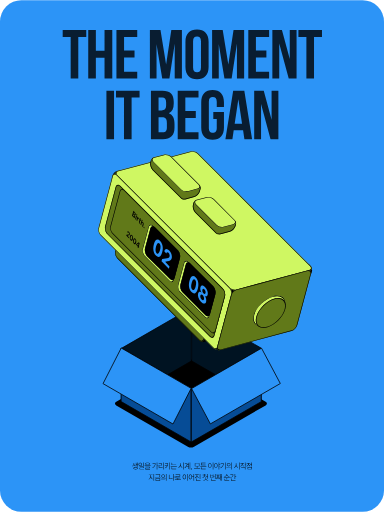
t = 0.00 s
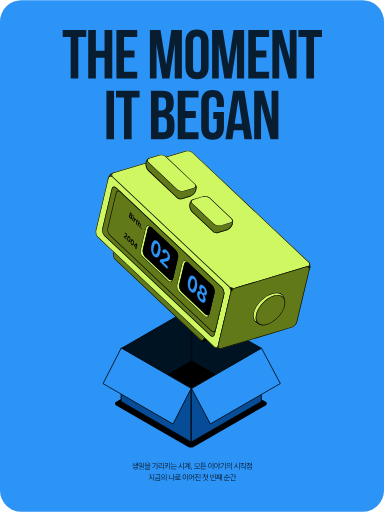
t = 0.70 s
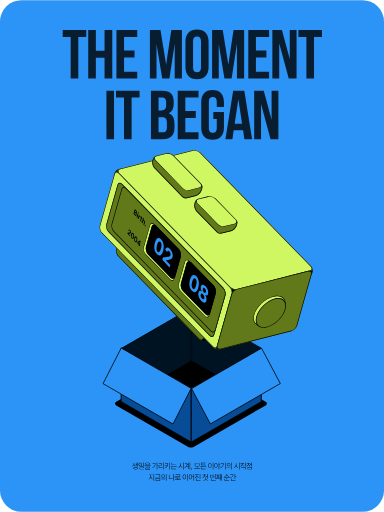
t = 1.40 s
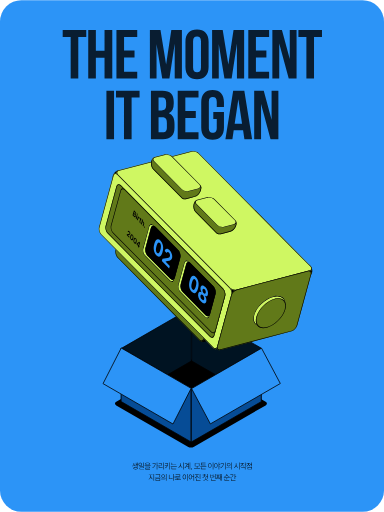
t = 2.10 s
t = 2.80 s: frame unchanged from t = 0.00 s, image omitted
t = 3.50 s: frame unchanged from t = 0.00 s, image omitted

The animated SVG that drew these frames (rendered in a browser with its animation timeline set to each time). Animation: 2 CSS @keyframes rules; one cycle of 4.20 s, repeats indefinitely.

<svg width="539" height="718" viewBox="0 0 539 718" fill="none" xmlns="http://www.w3.org/2000/svg"><style><![CDATA[@property --rotate-transform { syntax: '<angle>'; initial-value: 0rad; inherits: false; }.motion_588_4955{transform-box:view-box;transform-origin:288.0023193359375px 351.5946044921875px; transform:rotate(calc(var(--rotate-transform, 0rad) - 0rad)); animation: kf_588_4955_rotate_0 4.2s linear, kf_588_4955_translate_0 4.2s linear; animation-iteration-count: infinite; }@keyframes kf_588_4955_rotate_0 { 0% { --rotate-transform: 0rad; } 2.857% { animation-timing-function: ease-in-out; --rotate-transform: 0rad; } 4.524% { animation-timing-function: ease-in-out; --rotate-transform: 0.045rad; } 6.31% { animation-timing-function: ease-in-out; --rotate-transform: -0.045rad; } 8.095% { animation-timing-function: ease-in-out; --rotate-transform: 0.045rad; } 9.881% { animation-timing-function: ease-in-out; --rotate-transform: -0.045rad; } 11.667% { animation-timing-function: ease-in-out; --rotate-transform: 0.045rad; } 13.452% { animation-timing-function: ease-in-out; --rotate-transform: -0.045rad; } 15.238% { animation-timing-function: ease-in-out; --rotate-transform: 0.045rad; } 17.024% { animation-timing-function: ease-in-out; --rotate-transform: -0.036rad; } 18.81% { animation-timing-function: ease-in-out; --rotate-transform: 0.027rad; } 20.595% { animation-timing-function: ease-in-out; --rotate-transform: -0.018rad; } 22.381% { animation-timing-function: ease-in-out; --rotate-transform: 0rad; } 29.048% { animation-timing-function: ease-in-out; --rotate-transform: 0.039rad; } 30.833% { animation-timing-function: ease-in-out; --rotate-transform: -0.039rad; } 32.619% { animation-timing-function: ease-in-out; --rotate-transform: 0.039rad; } 34.405% { animation-timing-function: ease-in-out; --rotate-transform: -0.039rad; } 36.19% { animation-timing-function: ease-in-out; --rotate-transform: 0.039rad; } 37.976% { animation-timing-function: ease-in-out; --rotate-transform: -0.039rad; } 39.762% { animation-timing-function: ease-in-out; --rotate-transform: 0.039rad; } 41.548% { animation-timing-function: ease-in-out; --rotate-transform: -0.031rad; } 43.333% { animation-timing-function: ease-in-out; --rotate-transform: 0.023rad; } 45.119% { animation-timing-function: ease-in-out; --rotate-transform: -0.015rad; } 46.905% { animation-timing-function: ease-in-out; --rotate-transform: 0rad; } 50.476% { animation-timing-function: ease-in-out; --rotate-transform: 0.005rad; } 53.095% { animation-timing-function: ease-in-out; --rotate-transform: -0.002rad; } 57.143% { --rotate-transform: 0rad; } 100% { --rotate-transform: 0rad; } } @keyframes kf_588_4955_translate_0 { 0% { translate: 0px 0px; } 2.857% { animation-timing-function: ease-in-out; translate: 0px 0px; } 4.524% { animation-timing-function: ease-in-out; translate: 4.6px -1.5px; } 6.31% { animation-timing-function: ease-in-out; translate: -4.6px -1.5px; } 8.095% { animation-timing-function: ease-in-out; translate: 4.6px -1.5px; } 9.881% { animation-timing-function: ease-in-out; translate: -4.6px -1.5px; } 11.667% { animation-timing-function: ease-in-out; translate: 4.6px -1.5px; } 13.452% { animation-timing-function: ease-in-out; translate: -4.6px -1.5px; } 15.238% { animation-timing-function: ease-in-out; translate: 4.6px -1.5px; } 17.024% { animation-timing-function: ease-in-out; translate: -3.68px -1.2px; } 18.81% { animation-timing-function: ease-in-out; translate: 2.76px -0.9px; } 20.595% { animation-timing-function: ease-in-out; translate: -1.84px -0.6px; } 22.381% { animation-timing-function: ease-in-out; translate: 0px 0px; } 29.048% { animation-timing-function: ease-in-out; translate: 3.91px -1.275px; } 30.833% { animation-timing-function: ease-in-out; translate: -3.91px -1.275px; } 32.619% { animation-timing-function: ease-in-out; translate: 3.91px -1.275px; } 34.405% { animation-timing-function: ease-in-out; translate: -3.91px -1.275px; } 36.19% { animation-timing-function: ease-in-out; translate: 3.91px -1.275px; } 37.976% { animation-timing-function: ease-in-out; translate: -3.91px -1.275px; } 39.762% { animation-timing-function: ease-in-out; translate: 3.91px -1.275px; } 41.548% { animation-timing-function: ease-in-out; translate: -3.128px -1.02px; } 43.333% { animation-timing-function: ease-in-out; translate: 2.346px -0.765px; } 45.119% { animation-timing-function: ease-in-out; translate: -1.564px -0.51px; } 46.905% { animation-timing-function: ease-in-out; translate: 0px 0px; } 50.476% { animation-timing-function: ease-in-out; translate: 0.552px -0.18px; } 53.095% { animation-timing-function: ease-in-out; translate: -0.23px -0.075px; } 57.143% { translate: 0px 0px; } 100% { translate: 0px 0px; } }@media(prefers-reduced-motion:reduce){.web-motion{animation:none!important;transform:none!important;translate:none!important;scale:none!important;opacity:1!important}}]]></style>
<g id="&#234;&#179;&#188;&#236;&#160;&#156;4_22561123_&#237;&#149;&#156;&#236;&#156;&#160;&#234;&#178;&#189;_10 Storytelling &#236;&#136;&#152;&#236;&#160;&#149;_1">
<rect width="539" height="718" rx="30" fill="#2C94F7"/>
<path id="THE MOMENT IT BEGAN" opacity="0.8" d="M87.9952 51.6109V41.8794H121.082V51.6109H109.891V110H99.1865V51.6109H87.9952ZM134.555 80.8055V110H123.851V41.8794H134.555V71.0739H146.72V41.8794H157.619V110H146.72V80.8055H134.555ZM174.139 51.6109V70.5874H188.833V80.3189H174.139V100.268H192.629V110H163.434V41.8794H192.629V51.6109H174.139ZM225.272 41.8794L233.154 90.245L240.453 41.8794H255.342V110H245.222V61.1478L237.826 110H227.705L219.725 61.829V110H210.383V41.8794H225.272ZM271.012 57.5471V94.3323C271.012 99.198 273.152 101.047 276.559 101.047C279.965 101.047 282.105 99.198 282.105 94.3323V57.5471C282.105 52.6814 279.965 50.8324 276.559 50.8324C273.152 50.8324 271.012 52.6814 271.012 57.5471ZM260.307 93.6511V58.2283C260.307 47.329 266.048 41.1009 276.559 41.1009C287.069 41.1009 292.81 47.329 292.81 58.2283V93.6511C292.81 104.55 287.069 110.779 276.559 110.779C266.048 110.779 260.307 104.55 260.307 93.6511ZM312.612 41.8794L320.495 90.245L327.793 41.8794H342.683V110H332.562V61.1478L325.166 110H315.045L307.065 61.829V110H297.723V41.8794H312.612ZM359.228 51.6109V70.5874H373.922V80.3189H359.228V100.268H377.718V110H348.523V41.8794H377.718V51.6109H359.228ZM405.274 110L391.942 60.6612V110H382.307V41.8794H395.737L406.733 82.6544V41.8794H416.27V110H405.274ZM418.874 51.6109V41.8794H451.961V51.6109H440.77V110H430.066V51.6109H418.874ZM149.367 195V126.879H160.072V195H149.367ZM162.839 136.611V126.879H195.926V136.611H184.734V195H174.03V136.611H162.839ZM228.012 126.879C239.106 126.879 243.875 132.037 243.875 142.547V144.98C243.875 151.987 241.734 156.463 236.965 158.701C242.707 160.94 244.945 166.097 244.945 173.299V178.846C244.945 189.356 239.398 195 228.694 195H211.858V126.879H228.012ZM227.331 164.346H222.563V185.268H228.694C232.294 185.268 234.24 183.614 234.24 178.554V172.618C234.24 166.292 232.197 164.346 227.331 164.346ZM227.72 136.611H222.563V154.614H226.747C230.737 154.614 233.17 152.863 233.17 147.413V143.618C233.17 138.752 231.516 136.611 227.72 136.611ZM260.151 136.611V155.587H274.845V165.319H260.151V185.268H278.641V195H249.446V126.879H278.641V136.611H260.151ZM299.385 166.779V157.047H314.371V178.651C314.371 189.55 308.922 195.779 298.411 195.779C287.901 195.779 282.452 189.55 282.452 178.651V143.228C282.452 132.329 287.901 126.101 298.411 126.101C308.922 126.101 314.371 132.329 314.371 143.228V149.846H304.25V142.547C304.25 137.681 302.109 135.832 298.703 135.832C295.297 135.832 293.156 137.681 293.156 142.547V179.332C293.156 184.198 295.297 185.95 298.703 185.95C302.109 185.95 304.25 184.198 304.25 179.332V166.779H299.385ZM342.95 126.879L353.849 195H343.047L341.198 182.641H328.061L326.212 195H316.383L327.282 126.879H342.95ZM334.581 138.946L329.423 173.396H339.738L334.581 138.946ZM379.757 195L366.425 145.661V195H356.791V126.879H370.22L381.217 167.654V126.879H390.754V195H379.757Z" fill="black"/>
<rect id="Rectangle 236" width="126.068" height="126.068" rx="5" transform="matrix(0.866025 0.5 -0.866025 0.5 268.027 503.145)" fill="black"/>
<rect id="Rectangle 8" x="0.433013" y="0.25" width="113.348" height="74.5094" transform="matrix(0.866025 -0.5 0 1 170.011 488.611)" fill="#001322" stroke="black"/>
<rect id="Rectangle 9" x="-0.433013" y="-0.75" width="112.527" height="74.3665" transform="matrix(-0.866025 -0.5 0 -1 366.083 561.635)" fill="#001322" stroke="black"/>
<rect id="Rectangle 2" x="-0.433013" y="-0.75" width="113.348" height="75.0938" transform="matrix(-0.866025 -0.5 0 -1 267.782 618.979)" fill="#064C96" stroke="black"/>
<rect id="Rectangle 4" x="0.433013" y="0.25" width="113.348" height="74.5094" transform="matrix(0.866025 -0.5 0 1 268.14 545.56)" fill="#064C96" stroke="black"/>
<g class="web-motion motion_588_4955"><g id="motion_588_4955">
<path d="M438.001 379C438.001 384.523 433.524 389 428.001 389C422.478 389 418.001 384.523 418.001 379C418.001 373.477 422.478 369 428.001 369C433.524 369 438.001 373.477 438.001 379Z" fill="black"/>
<path d="M179.001 250C179.001 256.075 174.076 261 168.001 261C161.926 261 157.001 256.075 157.001 250C157.001 243.925 161.926 239 168.001 239C174.076 239 179.001 243.925 179.001 250Z" fill="black"/>
<path d="M392.584 444.92C391.643 448.431 388.034 452.04 384.524 452.981L285.82 479.428C282.309 480.369 280.225 478.285 281.166 474.775L300.568 402.363C301.509 398.852 305.118 395.243 308.629 394.303L407.333 367.855C410.844 366.914 412.927 368.998 411.987 372.509L392.584 444.92Z" fill="black"/>
<path d="M308.37 395.268L308.629 394.303L407.333 367.855L407.074 368.82L308.37 395.268ZM301.534 402.105L282.132 474.516C281.334 477.493 283.101 479.26 286.078 478.462L384.783 452.015C387.76 451.217 390.82 448.156 391.618 445.179L411.021 372.768C411.818 369.79 410.052 368.023 407.074 368.82L407.333 367.855L407.658 367.775C410.971 367.046 412.898 369.108 411.987 372.509L392.584 444.92C391.643 448.431 388.034 452.04 384.524 452.981L285.82 479.428L285.495 479.507C282.182 480.237 280.255 478.176 281.166 474.775L300.568 402.363L300.664 402.034C301.7 398.739 305.005 395.434 308.3 394.398L308.629 394.303L308.37 395.268C305.392 396.066 302.332 399.127 301.534 402.105Z" fill="black"/>
<path d="M286.23 475.838C285.289 479.349 282.443 480.112 279.873 477.542L164.725 362.394C162.155 359.824 160.834 354.894 161.775 351.383L181.177 278.972C182.118 275.461 184.964 274.698 187.534 277.268L302.682 392.416C305.252 394.986 306.573 399.916 305.632 403.427L286.23 475.838Z" fill="#617919"/>
<path d="M187.276 278.234L187.534 277.268L302.682 392.416L302.423 393.382L187.276 278.234ZM181.884 279.679L162.482 352.091C161.684 355.068 162.804 359.248 164.984 361.428L280.132 476.576C282.311 478.755 284.725 478.109 285.523 475.131L304.925 402.72C305.723 399.743 304.603 395.561 302.423 393.382L302.682 392.416L302.92 392.664C305.333 395.293 306.544 400.026 305.632 403.427L286.23 475.838C285.289 479.349 282.443 480.112 279.873 477.542L164.725 362.394L164.488 362.146C162.075 359.517 160.864 354.784 161.775 351.383L181.177 278.972C182.089 275.571 184.788 274.748 187.292 277.037L187.534 277.268L187.276 278.234C185.096 276.054 182.682 276.702 181.884 279.679Z" fill="black"/>
<path d="M332.81 406.704C329.299 407.645 324.369 406.324 321.799 403.754L163.866 245.821C161.296 243.251 162.058 240.404 165.569 239.464L267.195 212.233C270.706 211.292 275.636 212.613 278.206 215.183L436.139 373.117C438.71 375.687 437.947 378.533 434.436 379.474L332.81 406.704Z" fill="#CFF762"/>
<path d="M277.24 215.443L278.206 215.183L436.139 373.117L435.173 373.376L277.24 215.443ZM267.902 212.94L166.276 240.171C163.299 240.968 162.652 243.383 164.832 245.562L322.765 403.496C324.945 405.675 329.125 406.795 332.103 405.997L433.729 378.767C436.706 377.969 437.353 375.556 435.173 373.376L436.139 373.117C438.71 375.687 437.947 378.533 434.436 379.474L332.81 406.704C329.299 407.645 324.369 406.324 321.799 403.754L163.866 245.821C161.296 243.251 162.058 240.404 165.569 239.464L267.195 212.233L267.528 212.151C271.012 211.376 275.716 212.694 278.206 215.183L277.24 215.443C275.06 213.263 270.879 212.142 267.902 212.94Z" fill="black"/>
<path d="M271.341 285.184C272.282 281.673 275.128 280.911 277.698 283.481L306.883 312.665C307.749 313.531 308.472 314.666 309.016 315.924C310.334 314.767 311.849 313.881 313.346 313.479L326.566 309.938C330.077 308.997 332.16 311.081 331.219 314.591L330.609 316.869C329.668 320.38 326.06 323.988 322.549 324.929L309.329 328.471C308.279 328.753 307.356 328.761 306.604 328.544C305.501 328.748 304.231 328.277 303.023 327.069L273.839 297.884C271.269 295.314 269.947 290.384 270.888 286.873L271.341 285.184Z" fill="#617919"/>
<path d="M270.888 286.873L271.341 285.184C272.282 281.673 275.128 280.911 277.698 283.481L306.883 312.665C307.749 313.531 308.472 314.666 309.016 315.924C310.252 314.84 311.661 313.993 313.066 313.561L313.346 313.479L326.566 309.938C330.077 308.997 332.16 311.081 331.219 314.591L330.609 316.869L330.513 317.198C329.443 320.602 325.95 324.018 322.549 324.929L309.329 328.471C308.279 328.753 307.356 328.761 306.604 328.544C305.501 328.748 304.231 328.277 303.023 327.069L273.839 297.884C271.269 295.314 269.947 290.384 270.888 286.873ZM271.854 287.132C271.44 288.678 271.513 290.604 272.014 292.472C272.514 294.34 273.415 296.045 274.546 297.177L303.73 326.361L303.929 326.552C304.916 327.459 305.794 327.677 306.422 327.561L306.655 327.518L306.882 327.583C307.419 327.738 308.15 327.752 309.07 327.505L322.29 323.963C323.836 323.549 325.468 322.523 326.836 321.156C328.203 319.789 329.229 318.156 329.643 316.61L330.253 314.333C330.669 312.781 330.355 311.803 329.855 311.302C329.386 310.833 328.497 310.528 327.109 310.834L326.825 310.904L313.605 314.446C312.29 314.798 310.908 315.595 309.676 316.677L308.643 317.583L308.098 316.321C307.656 315.299 307.096 314.388 306.455 313.668L306.176 313.372L276.991 284.188C275.855 283.052 274.852 282.835 274.168 283.018C273.484 283.201 272.723 283.891 272.307 285.442L271.854 287.132Z" fill="black"/>
<path d="M211.558 225.479C212.499 221.969 215.345 221.206 217.915 223.776L257.828 263.687C258.532 264.391 259.14 265.273 259.636 266.254C261.038 264.93 262.701 263.906 264.343 263.466L276.869 260.11C280.38 259.169 282.463 261.253 281.522 264.764L280.611 268.166C279.67 271.677 276.062 275.286 272.551 276.227L260.025 279.584C258.903 279.884 257.927 279.874 257.149 279.609C256.144 279.646 255.033 279.156 253.968 278.091L214.055 238.179C211.486 235.608 210.165 230.679 211.106 227.168L211.558 225.479Z" fill="#617919"/>
<path d="M211.106 227.168L211.558 225.479C212.499 221.969 215.345 221.206 217.915 223.776L257.828 263.687C258.532 264.391 259.14 265.273 259.636 266.254C260.95 265.012 262.495 264.035 264.035 263.555L264.343 263.466L276.869 260.11C280.38 259.169 282.463 261.253 281.522 264.764L280.611 268.166L280.514 268.496C279.444 271.9 275.952 275.316 272.551 276.227L260.025 279.584L259.611 279.682C258.662 279.878 257.83 279.841 257.149 279.609C256.207 279.644 255.171 279.215 254.168 278.285L253.968 278.091L214.055 238.179C211.566 235.689 210.249 230.984 211.024 227.501L211.106 227.168ZM212.071 227.427C211.657 228.973 211.729 230.899 212.23 232.767C212.73 234.635 213.631 236.34 214.763 237.471L254.675 277.384L254.851 277.552C255.72 278.359 256.511 278.631 257.111 278.609L257.296 278.603L257.471 278.662C258.016 278.848 258.782 278.881 259.766 278.618L272.292 275.261L272.583 275.176C274.041 274.717 275.556 273.735 276.838 272.453C278.205 271.086 279.231 269.454 279.645 267.908L280.556 264.505C280.972 262.953 280.659 261.975 280.158 261.475C279.689 261.005 278.801 260.7 277.412 261.007L277.128 261.076L264.602 264.432C263.158 264.819 261.636 265.741 260.323 266.981L259.349 267.9L258.744 266.705C258.286 265.8 257.736 265.01 257.12 264.395L217.208 224.483C216.071 223.347 215.068 223.13 214.384 223.313C213.7 223.496 212.94 224.186 212.524 225.738L212.071 227.427Z" fill="black"/>
<path d="M314.396 318.687C310.885 319.627 305.955 318.307 303.385 315.736L274.201 286.552C271.631 283.982 272.394 281.136 275.904 280.195L289.506 276.551C293.017 275.61 297.947 276.931 300.517 279.501L329.701 308.685C332.271 311.255 331.509 314.101 327.998 315.042L314.396 318.687Z" fill="#CFF762"/>
<path d="M299.551 279.76L300.517 279.501L329.701 308.685L328.735 308.944L299.551 279.76ZM290.213 277.257L276.611 280.902C273.634 281.7 272.988 284.114 275.167 286.294L304.351 315.478C306.531 317.657 310.711 318.777 313.689 317.98L327.291 314.335C330.268 313.537 330.915 311.124 328.735 308.944L329.701 308.685C332.191 311.175 331.553 313.923 328.319 314.948L327.998 315.042L314.396 318.687C310.885 319.627 305.955 318.307 303.385 315.736L274.201 286.552C271.631 283.982 272.394 281.136 275.904 280.195L289.506 276.551L289.84 276.469C293.323 275.694 298.027 277.011 300.517 279.501L299.551 279.76C297.372 277.58 293.191 276.46 290.213 277.257Z" fill="black"/>
<path d="M264.34 268.71C260.829 269.651 255.9 268.33 253.33 265.76L214.417 226.848C211.847 224.278 212.61 221.431 216.121 220.491L229.722 216.846C233.233 215.905 238.163 217.226 240.733 219.796L279.646 258.709C282.216 261.279 281.453 264.125 277.942 265.066L264.34 268.71Z" fill="#CFF762"/>
<path d="M239.767 220.055L240.733 219.796L279.646 258.709L278.68 258.968L239.767 220.055ZM230.429 217.553L216.827 221.198C213.85 221.995 213.204 224.41 215.383 226.589L254.296 265.501C256.475 267.681 260.656 268.801 263.633 268.003L277.235 264.359C280.212 263.561 280.859 261.147 278.68 258.968L279.646 258.709C282.135 261.198 281.497 263.947 278.263 264.972L277.942 265.066L264.34 268.71C260.829 269.651 255.9 268.33 253.33 265.76L214.417 226.848C211.847 224.278 212.61 221.431 216.121 220.491L229.722 216.846L230.056 216.764C233.539 215.989 238.243 217.307 240.733 219.796L239.767 220.055C237.588 217.876 233.407 216.755 230.429 217.553Z" fill="black"/>
<path d="M305.722 486.6C304.781 490.111 301.935 490.874 299.365 488.303L141.258 330.196C138.687 327.626 137.366 322.696 138.307 319.185L157.71 246.774C158.651 243.263 161.497 242.5 164.067 245.07L322.174 403.178C324.745 405.748 326.065 410.678 325.125 414.188L305.722 486.6Z" fill="#CFF762"/>
<path d="M163.808 246.036L164.067 245.07L322.174 403.178L321.916 404.144L163.808 246.036ZM158.417 247.481L139.014 319.892C138.216 322.87 139.337 327.051 141.517 329.23L299.624 487.338C301.804 489.517 304.217 488.87 305.015 485.893L324.418 413.482C325.215 410.504 324.095 406.323 321.916 404.144L322.174 403.178L322.412 403.426C324.825 406.055 326.036 410.787 325.125 414.188L305.722 486.6C304.781 490.111 301.935 490.874 299.365 488.303L141.258 330.196C138.687 327.626 137.366 322.696 138.307 319.185L157.71 246.774L157.803 246.453C158.795 243.322 161.402 242.624 163.825 244.839L164.067 245.07L163.808 246.036C161.629 243.856 159.214 244.503 158.417 247.481Z" fill="black"/>
<path d="M300.99 470.66C300.049 474.171 297.203 474.933 294.633 472.363L150.551 328.282C147.981 325.712 146.66 320.782 147.601 317.271L162.357 262.199C163.298 258.688 166.144 257.926 168.715 260.496L312.796 404.577C315.366 407.148 316.687 412.077 315.746 415.588L300.99 470.66Z" fill="#617919"/>
<path d="M168.455 261.462L168.715 260.496L312.796 404.577L312.537 405.544L168.455 261.462ZM163.065 262.906L148.308 317.978C147.51 320.956 148.631 325.136 150.81 327.316L294.892 471.398C297.071 473.577 299.485 472.93 300.283 469.953L315.039 414.881C315.837 411.904 314.717 407.724 312.537 405.544L312.796 404.577C315.366 407.148 316.687 412.077 315.746 415.588L300.99 470.66C300.049 474.171 297.203 474.933 294.633 472.363L150.551 328.282L150.314 328.034C147.901 325.405 146.69 320.672 147.601 317.271L162.357 262.199L162.451 261.878C163.443 258.748 166.05 258.049 168.473 260.265L168.715 260.496L168.455 261.462C166.276 259.282 163.862 259.929 163.065 262.906Z" fill="black"/>
<path d="M302.656 464.444C301.715 467.955 298.869 468.718 296.299 466.147L157.948 327.796C155.378 325.226 154.057 320.296 154.998 316.786L168.063 268.026C169.003 264.515 171.85 263.752 174.42 266.322L312.771 404.673C315.341 407.244 316.662 412.173 315.721 415.684L302.656 464.444Z" fill="#617919"/>
<path d="M174.161 267.288L174.42 266.322L312.771 404.673L312.512 405.64L174.161 267.288ZM168.77 268.733L155.705 317.493C154.907 320.471 156.027 324.651 158.207 326.83L296.558 465.182C298.738 467.361 301.151 466.714 301.949 463.737L315.014 414.977C315.812 411.999 314.692 407.819 312.512 405.64L312.771 404.673L313.008 404.922C315.344 407.466 316.553 411.98 315.803 415.351L315.721 415.684L302.656 464.444C301.715 467.955 298.869 468.718 296.299 466.147L157.948 327.796C155.378 325.226 154.057 320.296 154.998 316.786L168.063 268.026L168.156 267.705C169.148 264.575 171.754 263.876 174.178 266.091L174.42 266.322L174.161 267.288C171.981 265.109 169.568 265.756 168.77 268.733Z" fill="black"/>
<path d="M244.278 392.838C243.337 396.349 240.491 397.112 237.921 394.542L202.931 359.552C200.36 356.981 199.039 352.052 199.98 348.541L208.19 317.901C209.131 314.39 211.977 313.628 214.547 316.198L249.537 351.188C252.107 353.758 253.428 358.688 252.488 362.199L244.278 392.838Z" fill="#CFF762"/>
<path d="M214.288 317.164L214.547 316.198L249.537 351.188L249.279 352.154L214.288 317.164ZM208.897 318.608L200.687 349.248C199.89 352.225 201.01 356.406 203.189 358.585L238.18 393.576C240.359 395.755 242.773 395.109 243.571 392.132L251.781 361.492C252.578 358.514 251.458 354.334 249.279 352.154L249.537 351.188C252.027 353.678 253.344 358.382 252.569 361.865L252.488 362.199L244.278 392.838C243.337 396.349 240.491 397.112 237.921 394.542L202.931 359.552L202.694 359.304C200.28 356.675 199.069 351.942 199.98 348.541L208.19 317.901L208.284 317.58C209.276 314.45 211.882 313.752 214.306 315.967L214.547 316.198L214.288 317.164C212.109 314.984 209.695 315.631 208.897 318.608Z" fill="black"/>
<path d="M293.976 443.6C293.036 447.111 290.189 447.873 287.619 445.303L252.629 410.313C250.059 407.743 248.738 402.813 249.679 399.302L257.889 368.663C258.829 365.152 261.675 364.389 264.246 366.959L299.236 401.95C301.806 404.52 303.127 409.45 302.186 412.96L293.976 443.6Z" fill="#CFF762"/>
<path d="M263.987 367.925L264.246 366.959L299.236 401.95L298.977 402.916L263.987 367.925ZM258.596 369.37L250.386 400.01C249.588 402.987 250.708 407.167 252.888 409.347L287.878 444.337C290.058 446.517 292.471 445.87 293.269 442.893L301.479 412.253C302.277 409.276 301.157 405.095 298.977 402.916L299.236 401.95C301.725 404.439 303.043 409.143 302.268 412.627L302.186 412.96L293.976 443.6C293.036 447.111 290.189 447.873 287.619 445.303L252.629 410.313L252.392 410.065C249.979 407.436 248.767 402.703 249.679 399.302L257.889 368.663L257.983 368.341C258.974 365.212 261.581 364.514 264.004 366.729L264.246 366.959L263.987 367.925C261.807 365.746 259.394 366.393 258.596 369.37Z" fill="black"/>
<path d="M245.119 389.7C244.179 393.211 241.332 393.973 238.762 391.403L206.585 359.226C204.014 356.655 202.694 351.726 203.634 348.215L211.107 320.328C212.047 316.817 214.893 316.055 217.464 318.625L249.641 350.802C252.211 353.372 253.532 358.302 252.592 361.813L245.119 389.7Z" fill="black"/>
<path d="M217.205 319.591L217.464 318.625L249.641 350.802L249.383 351.768L217.205 319.591ZM211.814 321.035L204.341 348.922C203.543 351.899 204.664 356.08 206.844 358.26L239.021 390.437C241.201 392.617 243.614 391.97 244.412 388.993L251.885 361.106C252.682 358.128 251.562 353.948 249.383 351.768L249.641 350.802L249.879 351.051C252.214 353.595 253.423 358.109 252.673 361.48L252.592 361.813L245.119 389.7C244.179 393.211 241.332 393.973 238.762 391.403L206.585 359.226C204.014 356.655 202.694 351.726 203.634 348.215L211.107 320.328L211.2 320.007C212.192 316.877 214.798 316.179 217.222 318.394L217.464 318.625L217.205 319.591C215.026 317.411 212.611 318.057 211.814 321.035Z" fill="black"/>
<path d="M294.818 440.461C293.877 443.972 291.031 444.734 288.461 442.164L256.283 409.987C253.713 407.416 252.392 402.487 253.333 398.976L260.805 371.089C261.746 367.578 264.592 366.816 267.162 369.386L299.34 401.563C301.91 404.134 303.231 409.063 302.29 412.574L294.818 440.461Z" fill="black"/>
<path d="M266.904 370.352L267.162 369.386L299.34 401.563L299.081 402.529L266.904 370.352ZM261.512 371.796L254.04 399.683C253.242 402.66 254.363 406.841 256.542 409.021L288.72 441.199C290.899 443.378 293.313 442.731 294.111 439.754L301.583 411.867C302.381 408.889 301.261 404.709 299.081 402.529L299.34 401.563L299.577 401.812C301.913 404.356 303.122 408.87 302.371 412.241L302.29 412.574L294.818 440.461C293.877 443.972 291.031 444.734 288.461 442.164L256.283 409.987C253.713 407.416 252.392 402.487 253.333 398.976L260.805 371.089L260.899 370.768C261.89 367.638 264.497 366.94 266.921 369.155L267.162 369.386L266.904 370.352C264.724 368.172 262.31 368.819 261.512 371.796Z" fill="black"/>
<path d="M417.178 456.28C416.238 459.791 412.629 463.399 409.118 464.34L309.497 491.034C305.986 491.974 303.902 489.891 304.843 486.38L324.246 413.968C325.187 410.457 328.795 406.849 332.306 405.908L431.927 379.215C435.438 378.274 437.522 380.357 436.581 383.868L417.178 456.28Z" fill="#617919"/>
<path d="M332.047 406.874L332.306 405.908L431.927 379.215L431.669 380.18L332.047 406.874ZM325.212 413.71L305.809 486.121C305.012 489.099 306.778 490.865 309.756 490.068L409.377 463.374C412.354 462.576 415.415 459.516 416.212 456.539L435.615 384.127C436.413 381.15 434.646 379.382 431.669 380.18L431.927 379.215L432.253 379.135C435.566 378.405 437.492 380.467 436.581 383.868L417.178 456.28C416.238 459.791 412.629 463.399 409.118 464.34L309.497 491.034L309.172 491.113C305.859 491.842 303.932 489.781 304.843 486.38L324.246 413.968C325.157 410.567 328.572 407.074 331.977 406.004L332.306 405.908L332.047 406.874C329.07 407.671 326.01 410.732 325.212 413.71Z" fill="black"/>
<path d="M355.902 442.076C358.983 430.577 371.371 418.606 383.572 415.337C395.773 412.067 403.166 418.738 400.085 430.237C397.004 441.735 384.615 453.707 372.415 456.976C360.214 460.245 352.821 453.574 355.902 442.076Z" fill="#CFF762"/>
<path d="M356.867 441.817C353.944 452.729 360.951 459.151 372.673 456.01C384.395 452.869 396.195 441.408 399.119 430.496C402.043 419.584 395.035 413.161 383.313 416.302L383.572 415.337L384.141 415.19C396.001 412.277 403.118 418.918 400.085 430.237C397.004 441.735 384.615 453.707 372.415 456.976L371.846 457.122C359.985 460.036 352.869 453.394 355.902 442.076L356.053 441.536C359.37 430.205 371.562 418.555 383.572 415.337L383.313 416.302C371.591 419.443 359.791 430.906 356.867 441.817Z" fill="black"/>
<path d="M359.733 444.414C362.748 433.158 374.317 421.589 385.573 418.573C396.828 415.557 403.508 422.237 400.492 433.492C397.476 444.748 385.907 456.317 374.651 459.332C363.396 462.348 356.717 455.669 359.733 444.414Z" fill="#617919"/>
<path d="M360.698 444.155C357.825 454.876 364.188 461.239 374.91 458.367C385.632 455.494 396.653 444.473 399.526 433.751C402.399 423.029 396.036 416.666 385.314 419.539L385.573 418.573L386.097 418.439C396.861 415.809 403.255 422.204 400.626 432.968L400.492 433.492C397.476 444.748 385.907 456.317 374.651 459.332L374.128 459.467C363.19 462.139 356.764 455.493 359.733 444.414L359.88 443.886C363.109 432.799 374.493 421.542 385.573 418.573L385.314 419.539C374.592 422.412 363.571 433.433 360.698 444.155Z" fill="black"/>
<path d="M226.722 366.313L227.576 363.304L234.623 362.119C236.486 361.741 237.518 361.387 237.974 359.824C238.487 358.069 237.84 355.961 236.537 354.598C235.195 353.194 233.982 353.464 233.429 355.356L230.606 352.404C231.724 348.489 234.518 348.19 237.538 351.349C240.598 354.549 241.926 359.089 240.917 362.544C240.26 364.792 238.925 365.831 234.902 366.456L231.874 367.119L231.842 367.228L237.942 373.609L236.948 377.009L226.722 366.313Z" fill="#2C94F7"/>
<path d="M218.845 358.431C215.272 354.694 214.182 348.721 216.081 342.222C217.979 335.724 221.233 334.293 224.806 338.031C228.379 341.768 229.46 347.768 227.57 354.239C225.663 360.765 222.418 362.168 218.845 358.431ZM219.838 355.031C221.496 356.765 223.211 355.659 224.53 351.06C225.852 346.535 225.478 343.138 223.82 341.403C222.162 339.669 220.443 340.878 219.121 345.402C217.763 349.96 218.18 353.296 219.838 355.031Z" fill="#2C94F7"/>
<path d="M191.014 343.128L191.344 341.997L194.762 339.654L196.055 341.006L194.736 345.52L195.366 346.178L195.03 347.328L194.4 346.67L194.045 347.886L193.067 346.863L193.422 345.646L191.014 343.128ZM192.39 343.066L193.772 344.511L194.632 341.565L194.584 341.515L192.406 343.008L192.39 343.066Z" fill="black"/>
<path d="M188.011 341.698C186.772 340.403 186.395 338.333 187.053 336.081C187.711 333.829 188.838 333.333 190.076 334.628C191.315 335.924 191.69 338.003 191.034 340.246C190.373 342.507 189.249 342.994 188.011 341.698ZM188.355 340.52C188.93 341.121 189.524 340.738 189.981 339.144C190.439 337.576 190.309 336.398 189.735 335.797C189.16 335.196 188.564 335.615 188.106 337.183C187.636 338.763 187.78 339.919 188.355 340.52Z" fill="black"/>
<path d="M183.386 336.861C182.148 335.566 181.77 333.496 182.428 331.244C183.086 328.992 184.213 328.496 185.452 329.791C186.69 331.086 187.065 333.166 186.41 335.408C185.749 337.67 184.624 338.156 183.386 336.861ZM183.73 335.683C184.305 336.284 184.899 335.9 185.356 334.306C185.814 332.739 185.685 331.561 185.11 330.96C184.536 330.359 183.94 330.778 183.482 332.346C183.011 333.926 183.156 335.082 183.73 335.683Z" fill="black"/>
<path d="M177.216 330.283L177.512 329.24L179.954 328.829C180.599 328.698 180.957 328.576 181.115 328.034C181.293 327.426 181.069 326.695 180.617 326.223C180.152 325.736 179.731 325.83 179.54 326.486L178.562 325.463C178.949 324.106 179.917 324.002 180.964 325.097C182.024 326.206 182.485 327.779 182.135 328.977C181.907 329.756 181.445 330.116 180.051 330.332L179.001 330.562L178.99 330.6L181.104 332.811L180.759 333.99L177.216 330.283Z" fill="black"/>
<path d="M201.893 319.839C201.572 319.503 201.417 318.87 201.552 318.44C201.673 317.996 202.035 317.916 202.357 318.252C202.658 318.567 202.822 319.198 202.694 319.635C202.567 320.072 202.194 320.154 201.893 319.839Z" fill="black"/>
<path d="M199.007 312.813L198.135 315.797L197.123 314.737L199.133 307.858L200.118 308.888L199.352 311.511L199.393 311.554C199.739 311.134 200.223 311.157 200.784 311.744C201.557 312.552 201.859 313.811 201.504 315.027L200.543 318.315L199.531 317.256L200.419 314.215C200.605 313.579 200.47 312.941 200.046 312.497C199.622 312.054 199.207 312.129 199.007 312.813Z" fill="black"/>
<path d="M197.912 308.826L197.604 309.881L196.906 309.151L196.17 311.669C196.051 312.078 196.164 312.333 196.366 312.557C196.469 312.664 196.65 312.841 196.778 312.951L196.454 314.062C196.336 313.976 196.152 313.809 195.899 313.545C195.167 312.779 194.801 311.8 195.099 310.81L195.894 308.092L195.38 307.555L195.689 306.501L196.202 307.037L196.563 305.802L197.575 306.861L197.214 308.096L197.912 308.826Z" fill="black"/>
<path d="M191.533 308.891L193.041 303.731L194.019 304.755L193.758 305.648L193.799 305.691C194.122 305.197 194.562 305.222 194.979 305.659C195.081 305.766 195.206 305.921 195.287 306.043L194.92 307.297C194.835 307.159 194.655 306.921 194.511 306.77C194.053 306.291 193.587 306.387 193.404 307.014L192.546 309.95L191.533 308.891Z" fill="black"/>
<path d="M189.734 307.009L191.242 301.849L192.254 302.908L190.747 308.068L189.734 307.009ZM191.945 301.704C191.637 301.382 191.486 300.802 191.599 300.412C191.716 300.013 192.057 299.947 192.365 300.269C192.666 300.584 192.817 301.165 192.701 301.564C192.587 301.954 192.246 302.019 191.945 301.704Z" fill="black"/>
<path d="M185.294 302.365L187.305 295.485L189.275 297.546C190.369 298.691 190.703 299.995 190.4 301.031C190.164 301.839 189.641 301.949 189.081 301.574L189.061 301.64C189.611 302.265 189.957 303.434 189.66 304.45C189.341 305.543 188.517 305.736 187.395 304.562L185.294 302.365ZM187.534 303.169C188.129 303.792 188.482 303.714 188.632 303.201C188.801 302.621 188.606 301.884 188.1 301.354L187.203 300.417L186.665 302.26L187.534 303.169ZM188.283 300.268C188.714 300.719 189.133 300.723 189.294 300.171C189.438 299.677 189.278 299.063 188.806 298.57L187.992 297.718L187.489 299.438L188.283 300.268Z" fill="black"/>
<path d="M282.022 423.214C278.765 419.807 277.112 414.964 278.058 411.729C278.787 409.233 280.762 408.65 282.65 410.124L282.69 409.987C281.271 407.965 280.734 405.04 281.367 402.874C282.272 399.776 285.061 399.757 287.982 402.813C290.904 405.869 292.379 410.348 291.493 413.467C290.833 415.64 289.226 416.287 287.606 415.129L287.566 415.266C289.191 417.467 290 420.962 289.27 423.457C288.325 426.693 285.279 426.621 282.022 423.214ZM282.943 420.061C284.443 421.63 285.795 421.504 286.291 419.804C286.796 418.076 286.118 415.721 284.658 414.193C283.197 412.665 281.762 412.811 281.277 414.559C280.761 416.239 281.423 418.471 282.943 420.061ZM285.507 411.286C286.77 412.608 288.007 412.433 288.471 410.843C288.92 409.307 288.352 407.281 287.069 405.939C285.786 404.597 284.605 404.758 284.148 406.321C283.684 407.911 284.243 409.965 285.507 411.286Z" fill="#2C94F7"/>
<path d="M268.855 409.441C265.282 405.704 264.192 399.731 266.091 393.232C267.989 386.734 271.242 385.304 274.816 389.041C278.389 392.778 279.47 398.779 277.58 405.25C275.673 411.776 272.428 413.179 268.855 409.441ZM269.848 406.041C271.506 407.776 273.221 406.67 274.54 402.07C275.862 397.546 275.488 394.148 273.83 392.414C272.172 390.679 270.453 391.888 269.131 396.412C267.773 400.971 268.19 404.307 269.848 406.041Z" fill="#2C94F7"/>
</g></g>
<path id="&#236;&#131;&#157;&#236;&#157;&#188;&#236;&#157;&#132; &#234;&#176;&#128;&#235;&#166;&#172;&#237;&#130;&#164;&#235;&#138;&#148; &#236;&#139;&#156;&#234;&#179;&#132;, &#235;&#170;&#168;&#235;&#147;&#160; &#236;&#157;&#180;&#236;&#149;&#188;&#234;&#184;&#176;&#236;&#157;&#152; &#236;&#139;&#156;&#236;&#158;&#145;&#236;&#160;&#144; &#236;&#167;&#128;&#234;&#184;&#136;&#236;&#157;&#152; &#235;&#130;&#152;&#235;&#161;&#156; &#236;&#157;&#180;&#236;&#150;&#180;&#236;&#167;&#132; &#236;&#178;&#171; &#235;&#178;&#136;&#236;&#167;&#184; &#236;&#136;&#156;&#234;&#176;&#132;" opacity="0.9" d="M188.261 650.884C188.261 651.436 188.437 651.96 188.789 652.456C189.149 652.944 189.625 653.304 190.217 653.536L189.821 654.112C189.381 653.928 188.997 653.668 188.669 653.332C188.341 652.988 188.093 652.596 187.925 652.156C187.749 652.644 187.489 653.084 187.145 653.476C186.809 653.868 186.417 654.168 185.969 654.376L185.573 653.8C185.965 653.616 186.313 653.364 186.617 653.044C186.921 652.724 187.157 652.376 187.325 652C187.493 651.616 187.577 651.244 187.577 650.884V649.528H188.261V650.884ZM193.409 654.928H192.725V652.216H191.381V654.616H190.697V649.108H191.381V651.592H192.725V648.916H193.409V654.928ZM190.361 655.168C191.321 655.168 192.077 655.32 192.629 655.624C193.181 655.92 193.457 656.34 193.457 656.884C193.457 657.428 193.181 657.848 192.629 658.144C192.077 658.44 191.321 658.588 190.361 658.588C189.385 658.588 188.621 658.44 188.069 658.144C187.525 657.848 187.253 657.428 187.253 656.884C187.253 656.34 187.529 655.92 188.081 655.624C188.633 655.32 189.393 655.168 190.361 655.168ZM190.361 655.744C189.625 655.744 189.041 655.848 188.609 656.056C188.177 656.256 187.961 656.532 187.961 656.884C187.961 657.228 188.177 657.504 188.609 657.712C189.041 657.912 189.625 658.012 190.361 658.012C191.097 658.012 191.677 657.912 192.101 657.712C192.533 657.504 192.749 657.228 192.749 656.884C192.749 656.532 192.533 656.256 192.101 656.056C191.677 655.848 191.097 655.744 190.361 655.744ZM196.866 649.288C197.33 649.288 197.742 649.38 198.102 649.564C198.462 649.74 198.742 649.992 198.942 650.32C199.15 650.64 199.254 651.008 199.254 651.424C199.254 651.84 199.15 652.212 198.942 652.54C198.742 652.86 198.462 653.108 198.102 653.284C197.742 653.46 197.33 653.548 196.866 653.548C196.402 653.548 195.986 653.46 195.618 653.284C195.258 653.108 194.974 652.86 194.766 652.54C194.558 652.212 194.454 651.84 194.454 651.424C194.454 651.008 194.558 650.64 194.766 650.32C194.974 649.992 195.262 649.74 195.63 649.564C195.998 649.38 196.41 649.288 196.866 649.288ZM196.866 649.912C196.378 649.912 195.974 650.056 195.654 650.344C195.334 650.624 195.174 650.984 195.174 651.424C195.174 651.864 195.334 652.228 195.654 652.516C195.974 652.804 196.378 652.948 196.866 652.948C197.354 652.948 197.758 652.804 198.078 652.516C198.398 652.228 198.558 651.864 198.558 651.424C198.558 650.984 198.398 650.624 198.078 650.344C197.758 650.056 197.354 649.912 196.866 649.912ZM201.894 653.908H201.174V648.904H201.894V653.908ZM201.894 656.68H196.602V657.88H202.242V658.48H195.906V656.116H201.186V655.024H195.882V654.424H201.894V656.68ZM207.175 649.096C208.207 649.096 209.007 649.24 209.575 649.528C210.151 649.816 210.439 650.232 210.439 650.776C210.439 651.312 210.151 651.728 209.575 652.024C209.007 652.32 208.207 652.468 207.175 652.468C206.143 652.468 205.339 652.32 204.763 652.024C204.187 651.728 203.899 651.312 203.899 650.776C203.899 650.232 204.187 649.816 204.763 649.528C205.339 649.24 206.143 649.096 207.175 649.096ZM207.175 649.66C206.383 649.66 205.763 649.76 205.315 649.96C204.875 650.152 204.655 650.424 204.655 650.776C204.655 651.128 204.875 651.404 205.315 651.604C205.763 651.796 206.383 651.892 207.175 651.892C207.967 651.892 208.587 651.796 209.035 651.604C209.483 651.404 209.707 651.128 209.707 650.776C209.707 650.424 209.483 650.152 209.035 649.96C208.587 649.76 207.967 649.66 207.175 649.66ZM211.423 653.788H202.939V653.176H211.423V653.788ZM210.307 656.788H204.715V657.904H210.595V658.504H204.007V656.236H209.611V655.264H203.971V654.688H210.307V656.788ZM220.768 652.924H222.316V653.536H220.768V658.612H220.048V648.904H220.768V652.924ZM218.368 649.972C218.368 651.388 218.016 652.684 217.312 653.86C216.616 655.036 215.544 655.992 214.096 656.728L213.7 656.152C214.916 655.52 215.856 654.728 216.52 653.776C217.184 652.824 217.56 651.764 217.648 650.596H214.108V649.972H218.368ZM229.95 658.636H229.23V648.904H229.95V658.636ZM223.602 655.636C224.466 655.636 225.262 655.612 225.99 655.564C226.718 655.516 227.482 655.424 228.282 655.288L228.354 655.9C227.53 656.036 226.746 656.132 226.002 656.188C225.266 656.236 224.466 656.26 223.602 656.26H222.834V652.612H226.398V650.452H222.81V649.84H227.13V653.224H223.566V655.636H223.602ZM235.951 649.948C235.951 651.46 235.615 652.816 234.943 654.016C234.279 655.208 233.167 656.2 231.607 656.992L231.211 656.404C232.899 655.556 234.059 654.412 234.691 652.972L231.355 653.308L231.223 652.636L234.919 652.372C235.095 651.812 235.203 651.208 235.243 650.56H231.703V649.948H235.951ZM238.651 658.624H237.931V648.904H238.651V658.624ZM247.22 652.528H240.86V649.264H241.592V651.916H247.22V652.528ZM248.204 654.532H239.684V653.92H248.204V654.532ZM247.256 658.372H240.8V655.564H241.532V657.76H247.256V658.372ZM253.577 651.604C253.577 652.18 253.693 652.752 253.925 653.32C254.165 653.88 254.481 654.38 254.873 654.82C255.265 655.26 255.681 655.588 256.121 655.804L255.689 656.392C255.153 656.12 254.661 655.704 254.213 655.144C253.765 654.576 253.433 653.944 253.217 653.248C253.001 653.992 252.673 654.66 252.233 655.252C251.793 655.844 251.301 656.284 250.757 656.572L250.301 655.96C250.749 655.736 251.169 655.396 251.561 654.94C251.953 654.484 252.265 653.964 252.497 653.38C252.737 652.788 252.857 652.196 252.857 651.604V649.78H253.577V651.604ZM257.981 658.636H257.261V648.904H257.981V658.636ZM266.971 658.624H266.287V648.904H266.971V658.624ZM265.111 658.108H264.427V654.7H262.615V654.088H264.427V652.252H262.771C262.291 654.02 261.203 655.44 259.507 656.512L259.075 655.96C260.083 655.336 260.855 654.584 261.391 653.704C261.935 652.824 262.243 651.852 262.315 650.788H259.435V650.176H263.035C263.035 650.672 262.991 651.164 262.903 651.652H264.427V649.18H265.111V658.108ZM268.544 657.556C268.544 657.412 268.588 657.292 268.676 657.196C268.764 657.1 268.888 657.052 269.048 657.052C269.208 657.052 269.332 657.1 269.42 657.196C269.516 657.292 269.564 657.412 269.564 657.556V657.58C269.58 657.676 269.588 657.748 269.588 657.796C269.588 658.02 269.528 658.244 269.408 658.468C269.328 658.628 269.216 658.776 269.072 658.912C268.936 659.056 268.796 659.172 268.652 659.26L268.412 658.984C268.668 658.792 268.836 658.568 268.916 658.312C268.94 658.24 268.96 658.152 268.976 658.048C268.84 658.032 268.732 657.98 268.652 657.892C268.58 657.796 268.544 657.684 268.544 657.556ZM280.948 657.34H272.44V656.716H276.316V654.268H273.46V649.744H279.88V654.268H277.024V656.716H280.948V657.34ZM274.168 653.656H279.184V650.344H274.168V653.656ZM289.637 654.46H281.141V653.848H289.637V654.46ZM288.641 652.708H282.221V649.36H288.557V649.96H282.941V652.096H288.641V652.708ZM288.713 658.384H282.257V655.564H282.965V657.76H288.713V658.384ZM299.426 658.636H298.718V648.904H299.426V658.636ZM294.518 649.696C294.974 649.696 295.378 649.832 295.73 650.104C296.082 650.376 296.358 650.768 296.558 651.28C296.758 651.784 296.858 652.372 296.858 653.044C296.858 653.716 296.758 654.308 296.558 654.82C296.358 655.324 296.082 655.716 295.73 655.996C295.378 656.268 294.974 656.404 294.518 656.404C294.054 656.404 293.642 656.268 293.282 655.996C292.93 655.716 292.654 655.324 292.454 654.82C292.254 654.308 292.154 653.716 292.154 653.044C292.154 652.372 292.254 651.784 292.454 651.28C292.654 650.768 292.93 650.376 293.282 650.104C293.642 649.832 294.054 649.696 294.518 649.696ZM294.518 650.344C294.19 650.344 293.898 650.46 293.642 650.692C293.394 650.916 293.198 651.232 293.054 651.64C292.918 652.048 292.85 652.516 292.85 653.044C292.85 653.58 292.918 654.052 293.054 654.46C293.198 654.868 293.394 655.184 293.642 655.408C293.898 655.632 294.19 655.744 294.518 655.744C294.838 655.744 295.122 655.632 295.37 655.408C295.618 655.184 295.81 654.868 295.946 654.46C296.09 654.044 296.162 653.572 296.162 653.044C296.162 652.516 296.09 652.048 295.946 651.64C295.81 651.232 295.618 650.916 295.37 650.692C295.122 650.46 294.838 650.344 294.518 650.344ZM302.992 649.696C303.448 649.696 303.852 649.832 304.204 650.104C304.556 650.376 304.828 650.768 305.02 651.28C305.22 651.784 305.32 652.372 305.32 653.044C305.32 653.716 305.22 654.308 305.02 654.82C304.828 655.324 304.556 655.716 304.204 655.996C303.852 656.268 303.448 656.404 302.992 656.404C302.536 656.404 302.132 656.268 301.78 655.996C301.428 655.716 301.152 655.324 300.952 654.82C300.76 654.308 300.664 653.716 300.664 653.044C300.664 652.372 300.76 651.784 300.952 651.28C301.152 650.768 301.428 650.376 301.78 650.104C302.132 649.832 302.536 649.696 302.992 649.696ZM302.992 650.344C302.672 650.344 302.388 650.46 302.14 650.692C301.892 650.916 301.696 651.232 301.552 651.64C301.416 652.048 301.348 652.516 301.348 653.044C301.348 653.58 301.416 654.052 301.552 654.46C301.696 654.868 301.892 655.184 302.14 655.408C302.388 655.632 302.672 655.744 302.992 655.744C303.312 655.744 303.592 655.632 303.832 655.408C304.08 655.184 304.272 654.868 304.408 654.46C304.552 654.052 304.624 653.58 304.624 653.044C304.624 652.516 304.552 652.048 304.408 651.64C304.272 651.232 304.08 650.916 303.832 650.692C303.592 650.46 303.312 650.344 302.992 650.344ZM309.232 652.036H307.672V654.304H309.232V654.928H307.672V658.624H306.952V648.904H307.672V651.4H309.232V652.036ZM316.853 658.624H316.133V648.904H316.853V658.624ZM314.093 649.972C314.093 651.412 313.737 652.716 313.025 653.884C312.313 655.052 311.209 656.012 309.713 656.764L309.317 656.164C310.581 655.54 311.549 654.756 312.221 653.812C312.901 652.868 313.285 651.792 313.373 650.584H309.737V649.972H314.093ZM320.934 649.636C321.414 649.636 321.842 649.732 322.218 649.924C322.594 650.116 322.886 650.384 323.094 650.728C323.31 651.064 323.418 651.452 323.418 651.892C323.418 652.332 323.31 652.724 323.094 653.068C322.886 653.412 322.594 653.68 322.218 653.872C321.842 654.056 321.414 654.148 320.934 654.148C320.454 654.148 320.022 654.056 319.638 653.872C319.254 653.68 318.954 653.412 318.738 653.068C318.53 652.724 318.426 652.332 318.426 651.892C318.426 651.452 318.53 651.064 318.738 650.728C318.954 650.384 319.254 650.116 319.638 649.924C320.022 649.732 320.454 649.636 320.934 649.636ZM320.934 650.284C320.414 650.284 319.986 650.436 319.65 650.74C319.314 651.044 319.146 651.428 319.146 651.892C319.146 652.356 319.314 652.74 319.65 653.044C319.986 653.348 320.414 653.5 320.934 653.5C321.454 653.5 321.882 653.348 322.218 653.044C322.554 652.74 322.722 652.356 322.722 651.892C322.722 651.428 322.554 651.044 322.218 650.74C321.882 650.436 321.454 650.284 320.934 650.284ZM325.47 658.636H324.762V648.904H325.47V658.636ZM317.946 655.828C319.154 655.828 320.254 655.808 321.246 655.768C322.246 655.728 323.202 655.632 324.114 655.48L324.186 656.032C323.242 656.216 322.278 656.336 321.294 656.392C320.318 656.44 319.234 656.464 318.042 656.464L317.946 655.828ZM331.779 651.604C331.779 652.18 331.895 652.752 332.127 653.32C332.367 653.88 332.683 654.38 333.075 654.82C333.467 655.26 333.883 655.588 334.323 655.804L333.891 656.392C333.355 656.12 332.863 655.704 332.415 655.144C331.967 654.576 331.635 653.944 331.419 653.248C331.203 653.992 330.875 654.66 330.435 655.252C329.995 655.844 329.503 656.284 328.959 656.572L328.503 655.96C328.951 655.736 329.371 655.396 329.763 654.94C330.155 654.484 330.467 653.964 330.699 653.38C330.939 652.788 331.059 652.196 331.059 651.604V649.78H331.779V651.604ZM336.183 658.636H335.463V648.904H336.183V658.636ZM340.361 650.74C340.361 651.404 340.573 652.008 340.997 652.552C341.421 653.096 341.977 653.492 342.665 653.74L342.293 654.328C341.765 654.128 341.301 653.836 340.901 653.452C340.501 653.06 340.201 652.604 340.001 652.084C339.809 652.644 339.505 653.14 339.089 653.572C338.673 653.996 338.189 654.312 337.637 654.52L337.241 653.944C337.937 653.68 338.509 653.256 338.957 652.672C339.413 652.088 339.641 651.448 339.641 650.752V650.236H337.481V649.624H342.473V650.236H340.361V650.74ZM344.513 651.532H345.929V652.168H344.513V654.76H343.781V648.904H344.513V651.532ZM344.513 658.624H343.781V655.924H338.465V655.3H344.513V658.624ZM353.634 654.604H352.89V652.024H350.922V651.4H352.89V648.904H353.634V654.604ZM353.634 658.48H347.574V655.108H353.634V658.48ZM348.282 657.868H352.914V655.708H348.282V657.868ZM349.122 650.68C349.122 651.312 349.338 651.904 349.77 652.456C350.21 653.008 350.766 653.412 351.438 653.668L351.066 654.268C350.546 654.06 350.082 653.756 349.674 653.356C349.266 652.956 348.962 652.5 348.762 651.988C348.57 652.556 348.262 653.064 347.838 653.512C347.414 653.952 346.926 654.28 346.374 654.496L345.99 653.908C346.438 653.74 346.842 653.492 347.202 653.164C347.57 652.836 347.858 652.456 348.066 652.024C348.282 651.592 348.39 651.144 348.39 650.68V650.188H346.23V649.576H351.246V650.188H349.122V650.68ZM211.922 667.976C211.922 668.512 212.042 669.044 212.282 669.572C212.522 670.1 212.834 670.572 213.218 670.988C213.61 671.404 214.026 671.712 214.466 671.912L214.07 672.512C213.518 672.24 213.014 671.832 212.558 671.288C212.11 670.736 211.778 670.124 211.562 669.452C211.346 670.172 211.014 670.828 210.566 671.42C210.118 672.012 209.626 672.456 209.09 672.752L208.658 672.152C209.09 671.928 209.498 671.592 209.882 671.144C210.274 670.696 210.59 670.192 210.83 669.632C211.07 669.072 211.19 668.52 211.19 667.976V666.548H208.934V665.924H214.19V666.548H211.922V667.976ZM216.29 674.624H215.57V664.904H216.29V674.624ZM224.74 666.164C224.74 666.692 224.724 667.172 224.692 667.604C224.668 668.028 224.596 668.512 224.476 669.056H225.868V669.656H217.36V669.056H223.756C223.876 668.512 223.952 668.024 223.984 667.592C224.016 667.16 224.032 666.684 224.032 666.164V666.068H218.452V665.456H224.74V666.164ZM224.788 674.48H218.416V671.072H224.788V674.48ZM219.136 673.868H224.068V671.684H219.136V673.868ZM229.097 665.636C229.577 665.636 230.005 665.732 230.381 665.924C230.757 666.116 231.049 666.384 231.257 666.728C231.473 667.064 231.581 667.452 231.581 667.892C231.581 668.332 231.473 668.724 231.257 669.068C231.049 669.412 230.757 669.68 230.381 669.872C230.005 670.056 229.577 670.148 229.097 670.148C228.617 670.148 228.185 670.056 227.801 669.872C227.417 669.68 227.117 669.412 226.901 669.068C226.693 668.724 226.589 668.332 226.589 667.892C226.589 667.452 226.693 667.064 226.901 666.728C227.117 666.384 227.417 666.116 227.801 665.924C228.185 665.732 228.617 665.636 229.097 665.636ZM229.097 666.284C228.577 666.284 228.149 666.436 227.813 666.74C227.477 667.044 227.309 667.428 227.309 667.892C227.309 668.356 227.477 668.74 227.813 669.044C228.149 669.348 228.577 669.5 229.097 669.5C229.617 669.5 230.045 669.348 230.381 669.044C230.717 668.74 230.885 668.356 230.885 667.892C230.885 667.428 230.717 667.044 230.381 666.74C230.045 666.436 229.617 666.284 229.097 666.284ZM233.633 674.636H232.925V664.904H233.633V674.636ZM226.109 671.828C227.317 671.828 228.417 671.808 229.409 671.768C230.409 671.728 231.365 671.632 232.277 671.48L232.349 672.032C231.405 672.216 230.441 672.336 229.457 672.392C228.481 672.44 227.397 672.464 226.205 672.464L226.109 671.828ZM245.45 669.464H243.89V674.612H243.17V664.904H243.89V668.852H245.45V669.464ZM237.842 671.504H237.854C239.406 671.504 240.862 671.356 242.222 671.06L242.318 671.696C240.942 671.984 239.454 672.128 237.854 672.128H237.122V665.876H237.842V671.504ZM253.923 673.388H245.415V672.764H249.291V670.844H246.495V667.916H252.135V666.284H246.471V665.66H252.843V668.516H247.215V670.22H253.059V670.844H249.999V672.764H253.923V673.388ZM263.7 674.636H262.992V664.904H263.7V674.636ZM258.792 665.696C259.248 665.696 259.652 665.832 260.004 666.104C260.356 666.376 260.632 666.768 260.832 667.28C261.032 667.784 261.132 668.372 261.132 669.044C261.132 669.716 261.032 670.308 260.832 670.82C260.632 671.324 260.356 671.716 260.004 671.996C259.652 672.268 259.248 672.404 258.792 672.404C258.328 672.404 257.916 672.268 257.556 671.996C257.204 671.716 256.928 671.324 256.728 670.82C256.528 670.308 256.428 669.716 256.428 669.044C256.428 668.372 256.528 667.784 256.728 667.28C256.928 666.768 257.204 666.376 257.556 666.104C257.916 665.832 258.328 665.696 258.792 665.696ZM258.792 666.344C258.464 666.344 258.172 666.46 257.916 666.692C257.668 666.916 257.472 667.232 257.328 667.64C257.192 668.048 257.124 668.516 257.124 669.044C257.124 669.58 257.192 670.052 257.328 670.46C257.472 670.868 257.668 671.184 257.916 671.408C258.172 671.632 258.464 671.744 258.792 671.744C259.112 671.744 259.396 671.632 259.644 671.408C259.892 671.184 260.084 670.868 260.22 670.46C260.364 670.044 260.436 669.572 260.436 669.044C260.436 668.516 260.364 668.048 260.22 667.64C260.084 667.232 259.892 666.916 259.644 666.692C259.396 666.46 259.112 666.344 258.792 666.344ZM267.242 665.696C267.666 665.696 268.042 665.816 268.37 666.056C268.706 666.296 268.974 666.64 269.174 667.088C269.382 667.536 269.502 668.064 269.534 668.672H271.718V664.904H272.438V674.636H271.718V669.284H269.546C269.522 669.916 269.41 670.468 269.21 670.94C269.01 671.412 268.738 671.776 268.394 672.032C268.058 672.28 267.674 672.404 267.242 672.404C266.786 672.404 266.382 672.268 266.03 671.996C265.686 671.716 265.414 671.324 265.214 670.82C265.022 670.308 264.926 669.716 264.926 669.044C264.926 668.372 265.022 667.784 265.214 667.28C265.414 666.768 265.686 666.376 266.03 666.104C266.382 665.832 266.786 665.696 267.242 665.696ZM267.242 666.344C266.922 666.344 266.638 666.46 266.39 666.692C266.15 666.916 265.962 667.232 265.826 667.64C265.69 668.048 265.622 668.516 265.622 669.044C265.622 669.58 265.69 670.052 265.826 670.46C265.962 670.868 266.15 671.184 266.39 671.408C266.638 671.632 266.922 671.744 267.242 671.744C267.562 671.744 267.842 671.632 268.082 671.408C268.33 671.184 268.522 670.868 268.658 670.46C268.802 670.052 268.874 669.58 268.874 669.044C268.874 668.516 268.802 668.048 268.658 667.64C268.522 667.232 268.33 666.916 268.082 666.692C267.842 666.46 267.562 666.344 267.242 666.344ZM276.759 667.028C276.759 667.46 276.863 667.88 277.071 668.288C277.287 668.688 277.579 669.04 277.947 669.344C278.315 669.64 278.723 669.864 279.171 670.016L278.811 670.604C278.267 670.412 277.779 670.116 277.347 669.716C276.923 669.316 276.611 668.856 276.411 668.336C276.211 668.896 275.899 669.396 275.475 669.836C275.051 670.268 274.559 670.592 273.999 670.808L273.603 670.22C274.307 669.956 274.887 669.532 275.343 668.948C275.799 668.364 276.027 667.724 276.027 667.028V666.368H273.807V665.744H278.955V666.368H276.759V667.028ZM281.127 672.056H280.407V664.916H281.127V672.056ZM281.427 674.396H275.163V671.372H275.883V673.772H281.427V674.396ZM287.244 666.992C287.244 667.608 287.464 668.18 287.904 668.708C288.344 669.228 288.9 669.6 289.572 669.824L289.212 670.412C288.692 670.228 288.228 669.948 287.82 669.572C287.412 669.196 287.108 668.764 286.908 668.276C286.716 668.82 286.408 669.304 285.984 669.728C285.568 670.152 285.088 670.468 284.544 670.676L284.172 670.076C284.86 669.828 285.424 669.424 285.864 668.864C286.312 668.296 286.536 667.672 286.536 666.992V666.716H284.388V666.104H286.536V664.88H287.256V666.104H289.392V666.716H287.244V666.992ZM291.816 671.684H291.084V668.336H289.104V667.712H291.084V664.904H291.816V671.684ZM289.188 671.216C289.188 671.68 289.34 672.104 289.644 672.488C289.948 672.872 290.344 673.192 290.832 673.448C291.328 673.704 291.848 673.88 292.392 673.976L292.092 674.588C291.372 674.444 290.712 674.176 290.112 673.784C289.512 673.392 289.084 672.916 288.828 672.356C288.564 672.916 288.128 673.392 287.52 673.784C286.92 674.176 286.26 674.444 285.54 674.588L285.252 673.976C285.796 673.88 286.312 673.704 286.8 673.448C287.288 673.184 287.684 672.86 287.988 672.476C288.3 672.092 288.456 671.672 288.456 671.216V670.988H289.188V671.216ZM302.457 672.104H301.737V668.312H299.445V670.424H295.257V665.576H295.977V667.34H298.725V665.576H299.445V667.688H301.737V664.916H302.457V672.104ZM302.685 674.396H296.469V671.42H297.189V673.772H302.685V674.396ZM298.725 669.812V667.94H295.977V669.812H298.725ZM311.518 674.624H310.822V669.548H309.694V674.12H309.01V665.144H309.694V668.936H310.822V664.904H311.518V674.624ZM305.278 667.892C305.278 669.428 305.538 670.584 306.058 671.36C306.37 670.92 306.574 670.4 306.67 669.8C306.766 669.2 306.814 668.564 306.814 667.892V666.728H306.202V666.128H308.434V666.728H307.462V667.892C307.462 668.636 307.562 669.364 307.762 670.076C307.97 670.788 308.314 671.34 308.794 671.732L308.362 672.248C307.794 671.784 307.394 671.04 307.162 670.016C306.97 671.088 306.598 671.864 306.046 672.344C305.502 671.856 305.13 671.068 304.93 669.98C304.69 671.028 304.286 671.784 303.718 672.248L303.298 671.732C303.786 671.34 304.13 670.784 304.33 670.064C304.53 669.344 304.63 668.62 304.63 667.892V666.728H303.622V666.128H305.89V666.728H305.278V667.892ZM318.739 665.684C318.739 666.1 318.907 666.504 319.243 666.896C319.579 667.28 320.003 667.608 320.515 667.88C321.035 668.144 321.551 668.316 322.063 668.396L321.787 668.996C321.067 668.86 320.387 668.592 319.747 668.192C319.115 667.792 318.659 667.312 318.379 666.752C318.107 667.32 317.651 667.804 317.011 668.204C316.371 668.596 315.687 668.86 314.959 668.996L314.659 668.408C315.187 668.32 315.711 668.144 316.231 667.88C316.751 667.616 317.175 667.292 317.503 666.908C317.839 666.524 318.007 666.116 318.007 665.684V665.168H318.739V665.684ZM322.639 670.52H318.775V672.572H318.067V670.52H314.119V669.908H322.639V670.52ZM321.679 674.396H315.223V671.6H315.955V673.772H321.679V674.396ZM330.092 667.928H331.508V668.552H330.092V672.044H329.36V664.904H330.092V667.928ZM327.584 665.672C327.584 666.88 327.188 667.936 326.396 668.84C325.612 669.744 324.54 670.428 323.18 670.892L322.868 670.292C324.004 669.916 324.92 669.38 325.616 668.684C326.32 667.98 326.712 667.184 326.792 666.296H323.252V665.672H327.584ZM330.524 674.396H324.296V671.324H325.028V673.772H330.524V674.396Z" fill="black"/>
<rect id="Rectangle 237" x="0.206017" y="0.695503" width="113.348" height="56.1735" transform="matrix(0.866025 0.5 -0.453991 0.891007 170.3 487.375)" fill="#2C94F7" stroke="black"/>
<rect id="Rectangle 11" x="0.667749" y="0.191474" width="113.348" height="56.1735" transform="matrix(0.866025 -0.5 0.469472 0.882948 268.269 545.239)" fill="#2C94F7" stroke="black"/>
</g>
</svg>
